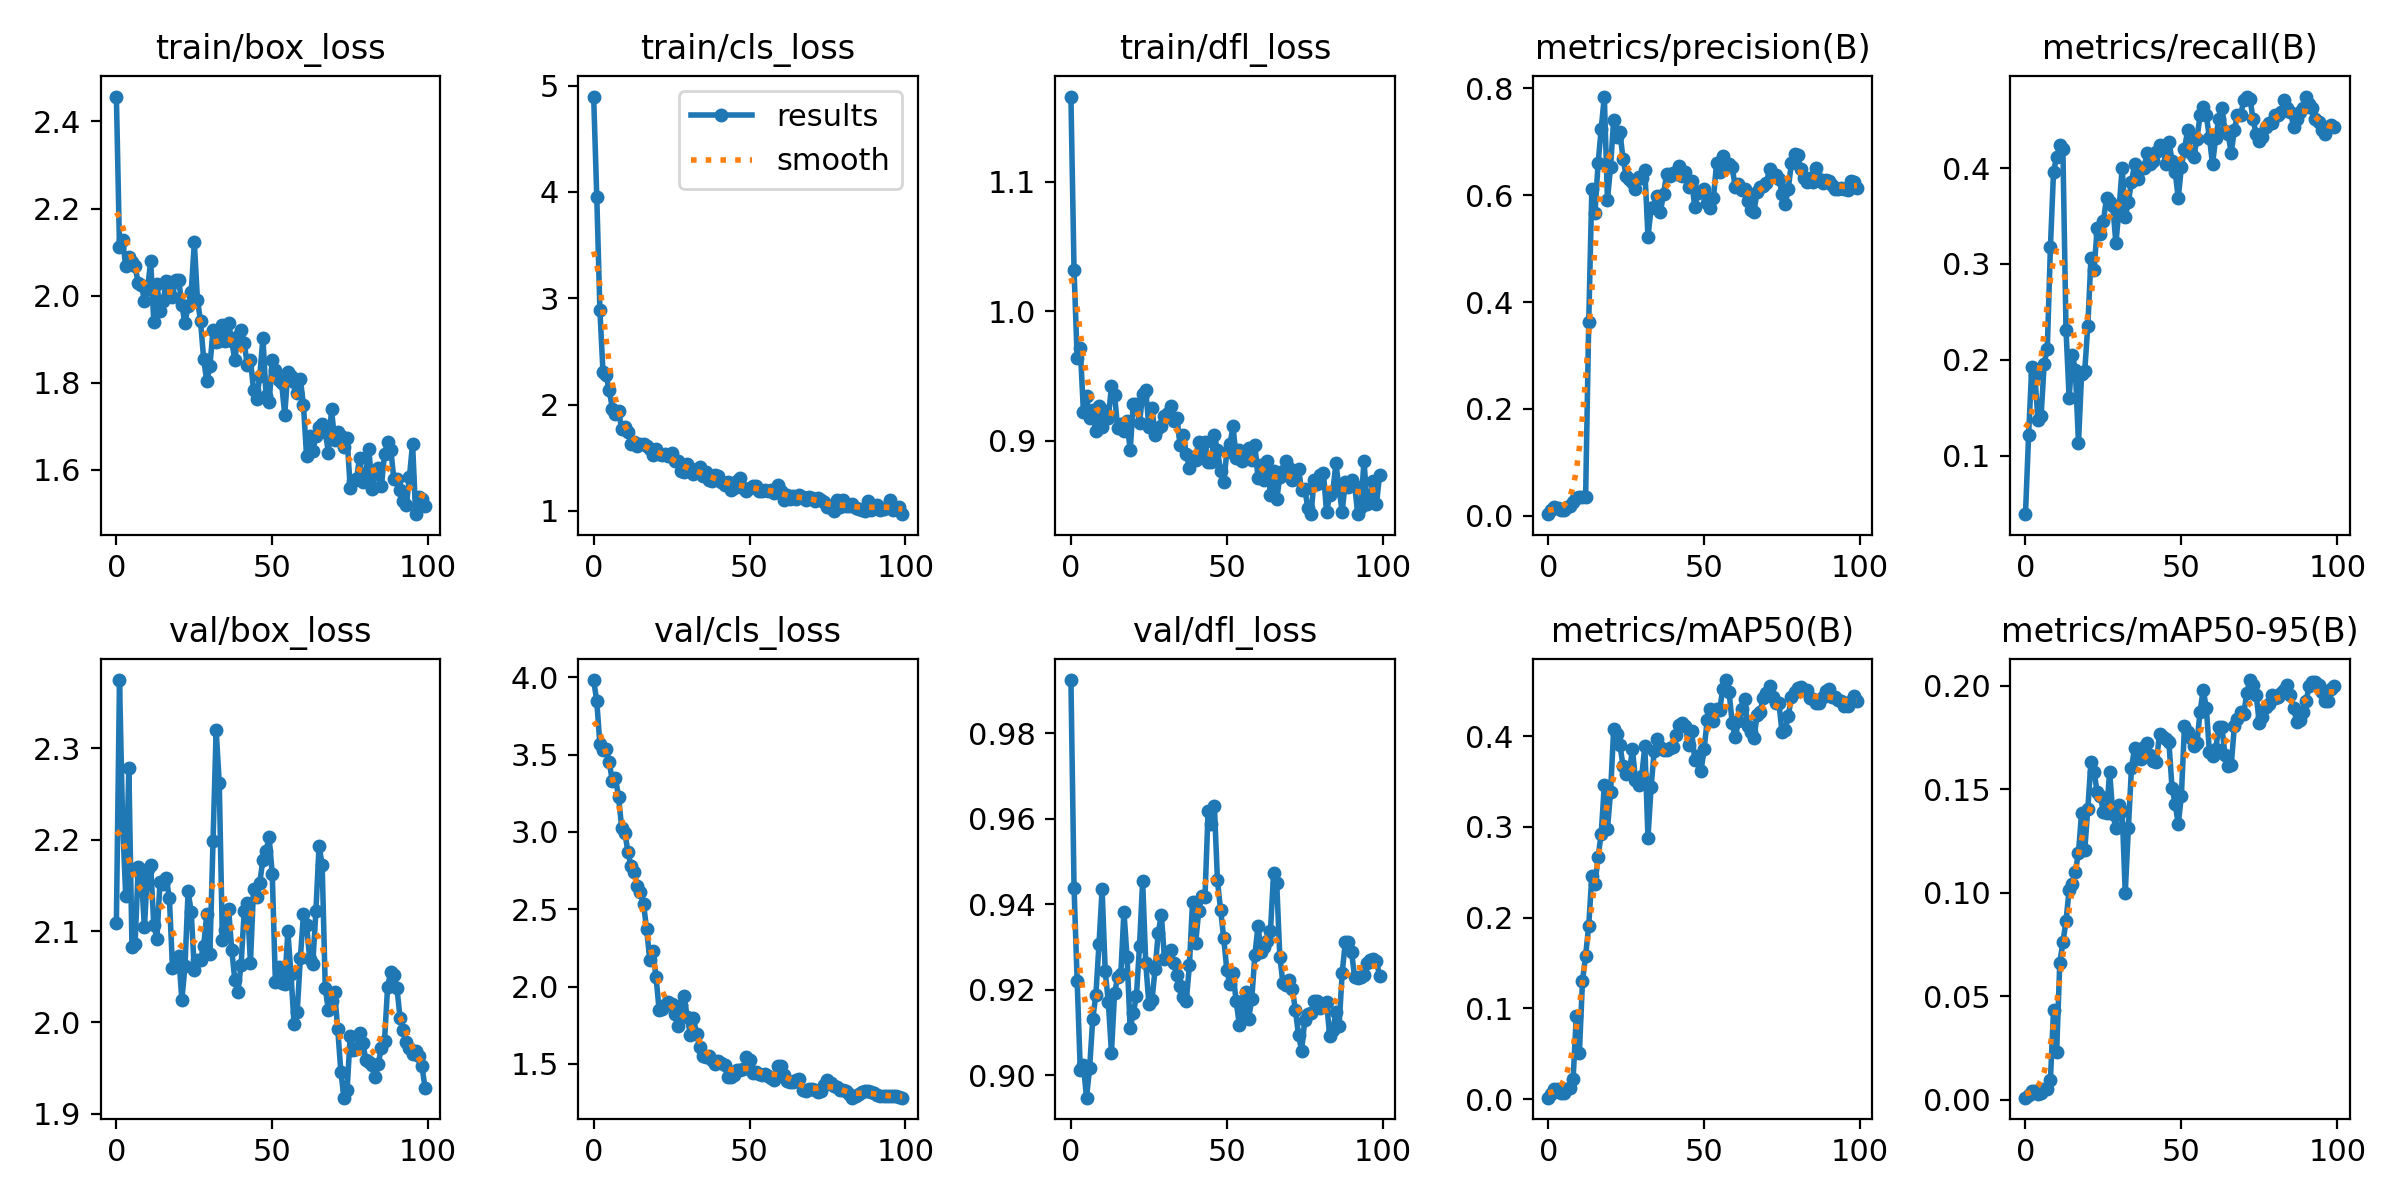

The file beside this chart, header and first rows:
epoch, train/box_loss, train/cls_loss, train/dfl_loss, metrics/precision(B), metrics/recall(B), metrics/mAP50(B), metrics/mAP50-95(B), val/box_loss, val/cls_loss, val/dfl_loss, lr/pg0, lr/pg1, lr/pg2
0, 2.457, 4.896, 1.166, 0.00333, 0.03922, 0.00175, 0.00102, 2.109, 3.982, 0.9924, 8e-05, 8e-05, 8e-05
1, 2.111, 3.955, 1.032, 0.01033, 0.1216, 0.00613, 0.00235, 2.375, 3.846, 0.9438, 0.0001782, 0.0001782, 0.0001782
2, 2.128, 2.892, 0.9637, 0.01633, 0.1922, 0.01079, 0.00432, 2.219, 3.566, 0.9221, 0.0002745, 0.0002745, 0.0002745
3, 2.067, 2.302, 0.9717, 0.01567, 0.1843, 0.01077, 0.00419, 2.139, 3.529, 0.9012, 0.0003687, 0.0003687, 0.0003687
4, 2.09, 2.275, 0.9221, 0.01167, 0.1373, 0.00675, 0.00296, 2.278, 3.537, 0.9024, 0.000461, 0.000461, 0.000461
5, 2.077, 2.135, 0.9346, 0.012, 0.1412, 0.00731, 0.00351, 2.083, 3.45, 0.8947, 0.0005513, 0.0005513, 0.0005513
6, 2.067, 1.962, 0.9173, 0.01667, 0.1961, 0.01145, 0.00524, 2.086, 3.33, 0.9017, 0.0006396, 0.0006396, 0.0006396
7, 2.029, 1.915, 0.9234, 0.018, 0.2118, 0.01196, 0.00529, 2.17, 3.347, 0.9132, 0.0007259, 0.0007259, 0.0007259
8, 2.025, 1.941, 0.9071, 0.027, 0.3176, 0.02275, 0.00962, 2.161, 3.225, 0.9187, 0.0008103, 0.0008103, 0.0008103
9, 1.989, 1.77, 0.9268, 0.03367, 0.3961, 0.09131, 0.04333, 2.104, 3.023, 0.9306, 0.0008927, 0.0008927, 0.0008927
10, 2.015, 1.787, 0.9103, 0.035, 0.4118, 0.05131, 0.02298, 2.168, 2.996, 0.9434, 0.0009731, 0.0009731, 0.0009731
11, 2.08, 1.74, 0.9224, 0.036, 0.4235, 0.1303, 0.06615, 2.173, 2.871, 0.9243, 0.001051, 0.001051, 0.001051
12, 1.94, 1.629, 0.9173, 0.03567, 0.4196, 0.1582, 0.07608, 2.107, 2.78, 0.9171, 0.001128, 0.001128, 0.001128
13, 2.027, 1.649, 0.9421, 0.3634, 0.2314, 0.1914, 0.08639, 2.092, 2.742, 0.9053, 0.001202, 0.001202, 0.001202
14, 1.966, 1.607, 0.9351, 0.6117, 0.1608, 0.2461, 0.1014, 2.154, 2.651, 0.9192, 0.001275, 0.001275, 0.001275
15, 1.987, 1.627, 0.9095, 0.5671, 0.2055, 0.2371, 0.1044, 2.151, 2.61, 0.9229, 0.001345, 0.001345, 0.001345
16, 2.033, 1.627, 0.9131, 0.6591, 0.1896, 0.2668, 0.1102, 2.158, 2.532, 0.9236, 0.001414, 0.001414, 0.001414
17, 2.03, 1.606, 0.9073, 0.7238, 0.113, 0.2925, 0.1194, 2.136, 2.371, 0.9383, 0.00148, 0.00148, 0.00148
18, 1.998, 1.585, 0.9147, 0.7843, 0.1853, 0.3461, 0.1387, 2.06, 2.174, 0.9275, 0.001545, 0.001545, 0.001545
19, 2.036, 1.528, 0.8925, 0.5913, 0.1882, 0.2977, 0.1205, 2.07, 2.228, 0.911, 0.001608, 0.001608, 0.001608
20, 2.036, 1.578, 0.9279, 0.6524, 0.2355, 0.3383, 0.1407, 2.073, 2.064, 0.9145, 0.001604, 0.001604, 0.001604
21, 1.979, 1.531, 0.9285, 0.7413, 0.3059, 0.4073, 0.1634, 2.025, 1.848, 0.9184, 0.001604, 0.001604, 0.001604
22, 1.937, 1.527, 0.9135, 0.7085, 0.2941, 0.4026, 0.1585, 2.062, 1.852, 0.9303, 0.001584, 0.001584, 0.001584
23, 1.976, 1.537, 0.9356, 0.7181, 0.3372, 0.3905, 0.1486, 2.143, 1.88, 0.9454, 0.001564, 0.001564, 0.001564
24, 2.008, 1.512, 0.939, 0.6677, 0.3309, 0.3673, 0.1468, 2.121, 1.901, 0.9262, 0.001545, 0.001545, 0.001545
25, 2.122, 1.54, 0.9103, 0.6366, 0.3451, 0.3581, 0.1389, 2.057, 1.885, 0.9166, 0.001525, 0.001525, 0.001525
26, 1.99, 1.467, 0.9251, 0.6295, 0.3686, 0.3592, 0.1386, 2.068, 1.825, 0.9176, 0.001505, 0.001505, 0.001505
27, 1.941, 1.464, 0.9042, 0.6238, 0.3647, 0.3856, 0.1586, 2.068, 1.743, 0.9248, 0.001485, 0.001485, 0.001485
28, 1.854, 1.379, 0.9094, 0.6106, 0.3608, 0.352, 0.1381, 2.084, 1.884, 0.9332, 0.001465, 0.001465, 0.001465
29, 1.803, 1.367, 0.9109, 0.6335, 0.3216, 0.3458, 0.1312, 2.119, 1.936, 0.9376, 0.001446, 0.001446, 0.001446
30, 1.838, 1.44, 0.9186, 0.6312, 0.3569, 0.3562, 0.1426, 2.075, 1.805, 0.9272, 0.001426, 0.001426, 0.001426
31, 1.922, 1.4, 0.9212, 0.6474, 0.4, 0.3889, 0.1397, 2.199, 1.69, 0.9288, 0.001406, 0.001406, 0.001406
32, 1.895, 1.351, 0.9268, 0.5218, 0.349, 0.2881, 0.1001, 2.32, 1.798, 0.9292, 0.001386, 0.001386, 0.001386
33, 1.896, 1.381, 0.9153, 0.575, 0.3647, 0.3437, 0.1311, 2.262, 1.695, 0.9261, 0.001366, 0.001366, 0.001366
34, 1.932, 1.408, 0.9177, 0.5773, 0.3856, 0.3837, 0.1604, 2.09, 1.613, 0.9233, 0.001347, 0.001347, 0.001347
35, 1.897, 1.33, 0.8966, 0.5979, 0.4039, 0.3963, 0.1701, 2.101, 1.55, 0.9209, 0.001327, 0.001327, 0.001327
36, 1.938, 1.363, 0.9046, 0.569, 0.3884, 0.388, 0.1654, 2.124, 1.545, 0.9184, 0.001307, 0.001307, 0.001307
37, 1.895, 1.292, 0.8897, 0.6023, 0.4, 0.3852, 0.1646, 2.08, 1.554, 0.9174, 0.001287, 0.001287, 0.001287
38, 1.853, 1.28, 0.8788, 0.6402, 0.4, 0.3842, 0.1703, 2.046, 1.526, 0.9257, 0.001267, 0.001267, 0.001267
39, 1.907, 1.334, 0.8871, 0.6356, 0.4157, 0.3871, 0.1726, 2.034, 1.502, 0.9405, 0.001248, 0.001248, 0.001248
40, 1.922, 1.325, 0.8852, 0.6412, 0.4039, 0.3881, 0.1664, 2.063, 1.517, 0.9309, 0.001228, 0.001228, 0.001228
41, 1.892, 1.276, 0.8988, 0.6397, 0.4078, 0.4014, 0.1639, 2.122, 1.503, 0.9384, 0.001208, 0.001208, 0.001208
42, 1.841, 1.239, 0.8897, 0.6551, 0.4172, 0.4117, 0.1633, 2.131, 1.49, 0.9419, 0.001188, 0.001188, 0.001188
43, 1.852, 1.275, 0.8988, 0.6364, 0.4235, 0.4148, 0.177, 2.065, 1.415, 0.9417, 0.001168, 0.001168, 0.001168
44, 1.785, 1.196, 0.8833, 0.6425, 0.4229, 0.4115, 0.1754, 2.146, 1.416, 0.9619, 0.001149, 0.001149, 0.001149
45, 1.763, 1.217, 0.8831, 0.6149, 0.4039, 0.3904, 0.1746, 2.137, 1.429, 0.9587, 0.001129, 0.001129, 0.001129
46, 1.815, 1.284, 0.9042, 0.6263, 0.4274, 0.4053, 0.173, 2.153, 1.464, 0.963, 0.001109, 0.001109, 0.001109
47, 1.904, 1.306, 0.8923, 0.5786, 0.4078, 0.3741, 0.1507, 2.178, 1.458, 0.9455, 0.001089, 0.001089, 0.001089
48, 1.771, 1.215, 0.8765, 0.603, 0.3961, 0.378, 0.1432, 2.188, 1.465, 0.9386, 0.001069, 0.001069, 0.001069
49, 1.755, 1.191, 0.8676, 0.6075, 0.3686, 0.3612, 0.1331, 2.203, 1.546, 0.9321, 0.00105, 0.00105, 0.00105
50, 1.853, 1.211, 0.8909, 0.6114, 0.4011, 0.3857, 0.1468, 2.162, 1.524, 0.9246, 0.00103, 0.00103, 0.00103
51, 1.829, 1.236, 0.8973, 0.5855, 0.4196, 0.4175, 0.1808, 2.044, 1.44, 0.9212, 0.00101, 0.00101, 0.00101
52, 1.807, 1.233, 0.9108, 0.5764, 0.4392, 0.4304, 0.1777, 2.061, 1.447, 0.9238, 0.0009902, 0.0009902, 0.0009902
53, 1.798, 1.192, 0.8863, 0.5941, 0.4157, 0.4163, 0.1746, 2.043, 1.438, 0.9173, 0.0009704, 0.0009704, 0.0009704
54, 1.727, 1.186, 0.8924, 0.6595, 0.4118, 0.43, 0.1709, 2.042, 1.43, 0.9118, 0.0009506, 0.0009506, 0.0009506
55, 1.826, 1.196, 0.8844, 0.6429, 0.4307, 0.4285, 0.1723, 2.1, 1.434, 0.9149, 0.0009308, 0.0009308, 0.0009308
56, 1.816, 1.185, 0.8907, 0.6724, 0.4549, 0.4523, 0.1876, 2.053, 1.421, 0.9193, 0.000911, 0.000911, 0.000911
57, 1.802, 1.2, 0.8942, 0.6521, 0.4632, 0.4617, 0.1981, 1.998, 1.412, 0.9132, 0.0008912, 0.0008912, 0.0008912
58, 1.776, 1.171, 0.8853, 0.6584, 0.4549, 0.4491, 0.1894, 2.012, 1.399, 0.9178, 0.0008714, 0.0008714, 0.0008714
59, 1.809, 1.244, 0.8968, 0.6523, 0.4314, 0.4148, 0.168, 2.07, 1.489, 0.9281, 0.0008516, 0.0008516, 0.0008516
... 40 more rows
